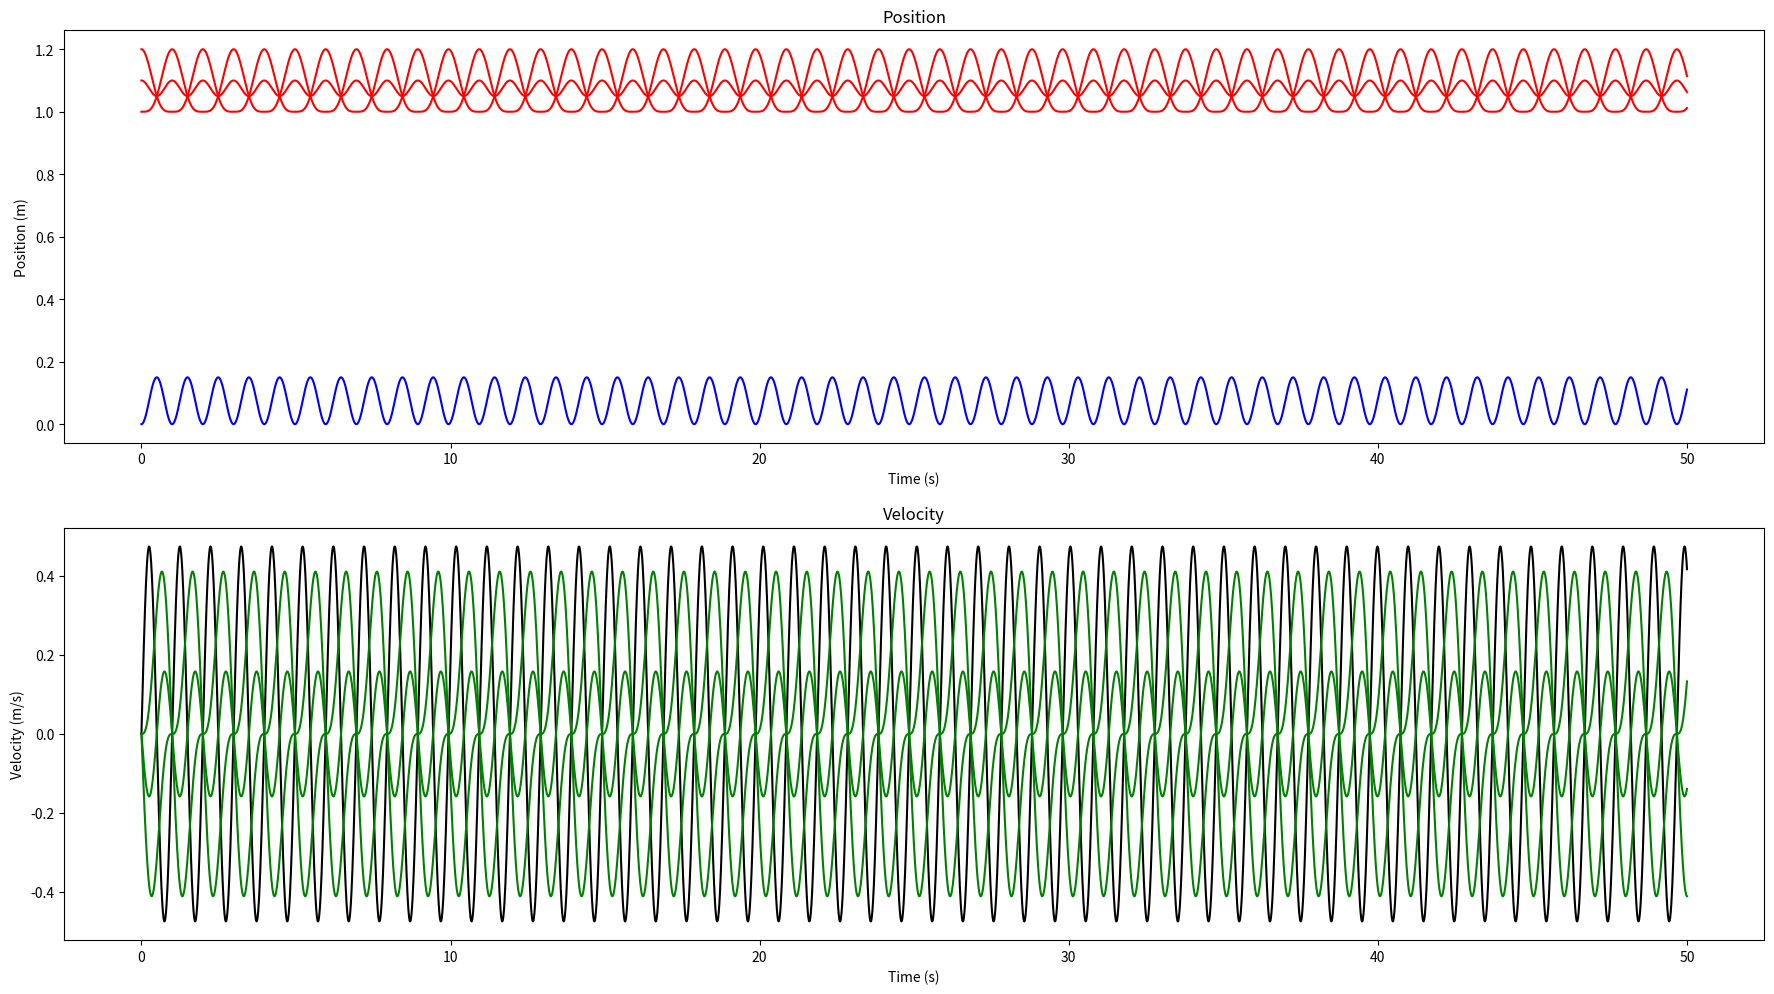
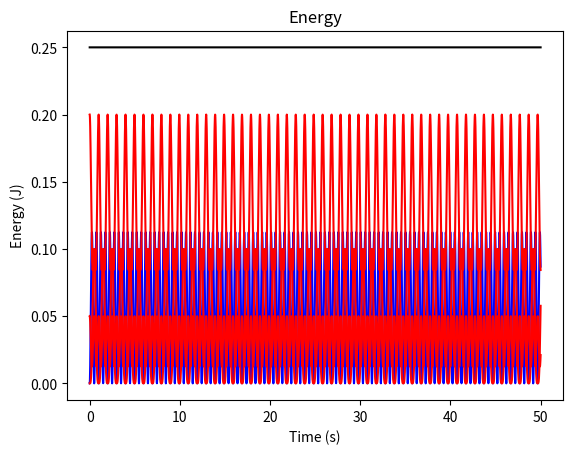
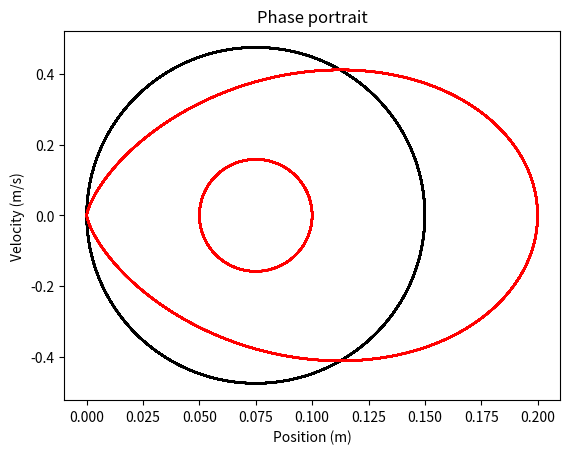

Write the Python code that produced these figures, in order.
import numpy as np
import matplotlib.pyplot as plt
import matplotlib.animation as animation
from scipy.integrate import RK45
from scipy.integrate import quad

# Define the Oscillator class
class Oscillator:
    

    # Define the constructor
    def __init__(self, mass0, mass1, stiffness0, stiffness1, length0,nb_masses=5):
        """
        Constructor for the oscillator class"""
        self.m0 = mass0;
        self.m1 = mass1;
        self.k0 = stiffness0
        self.k1 = stiffness1
        self.nbm = nb_masses
        self.stVec = np.zeros((1, 2*(self.nbm+1)))
        self.enVec = np.zeros((1, self.nbm+1))
        self.enTotVec = np.zeros((1, 2*(self.nbm+1)))
        self.stifness10 = stiffness0
        self.fric0 = 0.0
        self.fric1 = 0.0
        self.l0 = length0
        self.t = np.zeros(1)
        self.cmd = np.zeros(1) # [x1]
        self.cmdTmp = np.zeros(1)
        self.eq = None # equations of motion


    def __str__(self):
        """
        Returns a string representation of the drone
        """
        return  "Oscillator with {} masses, mass 0 {} kg*m^2, mass 1{} kg*m^2, stifness0 {} N/m, stifness1 {} N/m, friction 0 {} and friction 1{}".format(self.nbm, self.m0, self.m1, self.k0, self.k1, self.fric0, self.fric1,self.fric1)

    def setConditions(self, xInit, xdotInit):
        """
        Sets the initial conditions of the drone
        
        Args:
            xInit: initial position of all masses in m
            xdotInit: initial velocity of all masses in m/s
        Returns:
            None
        """

        self.stVec[-1, :] = np.concatenate((xInit, xdotInit))


    
    def control(self, t, y):
        return None
    
    def eqGenerator(self):
        """
        Generates the equations of motion for the oscillator
        
        Args:
            None
        Returns:
            None
        """
        def eq(t, y):
            """
            Returns the equations of motion for the drone
            args:
                t: time in s
                y: state vector
            returns:
                ydot: derivative of the state vector
            """

            self.control(t, y)
            # Initialise the state vector

            ydot = 0.*self.stVec[-1, :]#np.zeros(4)
            ydot[0:self.nbm+1] = y[self.nbm+1:2*(self.nbm+1)]
            ydot[self.nbm+1] = (-self.k0*y[0] - self.nbm*self.k1*(y[0]+self.l0) + self.k1*np.sum(y[1:self.nbm+1]) - self.fric0*y[self.nbm+1])/self.m0

            for indy in range(self.nbm+2,2*(self.nbm+1)):
                ydot[indy] = (self.k1*(-y[indy-self.nbm -1]  +self.l0 + y[0]) - self.fric1*y[indy])/self.m1
            
            return ydot
        self.eq = eq
    
    def computeEnergy(self):
        """
        Computes the energy of the oscillator
        args:
            None
        returns:
            energy: energy of the oscillator
        """
        # Compute the energy of the oscillator
        self.enVec = np.zeros((len(self.t), self.nbm+1))
        self.enVec[:,0] = .5*self.m0*(self.stVec[:,self.nbm+1]**2) + self.k0*(self.stVec[:,0]**2)/2
        for indx in range(1,self.nbm+1):
            self.enVec[:, indx] = .5*self.m1*(self.stVec[:,indx+self.nbm+1]**2) + .5*self.k1*((self.stVec[:,indx]- self.stVec[:,0] -self.l0)**2)
        self.enTotVec = np.sum(self.enVec, axis=1)
        
    def updateState(self, t, y):
        """
        Updates the state vector and time vector
        args:
            t: time in s
            y: state vector
        """
        self.stVec = np.vstack((self.stVec, y))
        self.cmd = np.vstack((self.cmd, self.cmdTmp))
        self.t = np.append(self.t, t)
    
    def plot(self):
        """
        Plots the state vector
        args:
            None
        """
        fig, axs = plt.subplots(2, 1)
        # Make the figure large
        fig.set_size_inches(18.5, 10.5)

        # Separate the plots
        fig.tight_layout(pad=4.0)

        axs[0].plot(self.t, self.stVec[:, 0],'b')
        axs[0].set_title('Position')
        axs[0].set_ylabel('Position (m)')
        axs[0].set_xlabel('Time (s)')
        for indx in range(1, self.nbm+1):
            axs[0].plot(self.t, self.stVec[:, indx],'r')

        axs[1].plot(self.t, self.stVec[:, self.nbm+1],'k')
        axs[1].set_title('Velocity')
        axs[1].set_ylabel('Velocity (m/s)')
        axs[1].set_xlabel('Time (s)')
        for indxdot in range(self.nbm+2, 2*(self.nbm+1)):
            axs[1].plot(self.t, self.stVec[:, indxdot],'g')

        plt.show()

    def plotEnergy(self):
        """
        Plots the energy of the oscillator
        args:
            None
        """
        fig = plt.figure()
        # Make the figure large

        # Separate the plots
        fig.tight_layout(pad=3.0)
        #ymax = 1.1*max(np.max(self.stVec[:, 0]),np.max(self.stVec[:, 1]))
        plt.plot(self.t, self.enTotVec,'k')
        plt.plot(self.t, self.enVec[:, 0],'b')
        plt.title('Energy')
        plt.ylabel('Energy (J)')
        plt.xlabel('Time (s)')

        for indx in range(1, self.nbm+1):
            plt.plot(self.t, self.enVec[:, indx],'r')
            plt.title('Energy')
            plt.ylabel('Energy (J)')
            plt.xlabel('Time (s)')
        plt.show()

    def plotPhase(self):
        """
        plot the phase portrait of the oscillator
        args:
            None
        """
        plt.figure()
        plt.plot(self.stVec[:, 0], self.stVec[:, self.nbm+1], 'k')
        plt.title('Phase portrait')
        plt.xlabel('Position (m)')
        plt.ylabel('Velocity (m/s)')
        for indx in range(1, self.nbm+1):
            plt.plot(self.stVec[:, indx]-self.l0, self.stVec[:, indx+self.nbm+1], 'r')
        plt.show()

    def plotControl(self):
        pass

    def animate(self):
        pass

    def solve(self, t0, tf, dt):
        """
        Solves the equations of motion for the drone
        args:
            t0: initial time in s
            tf: final time in s
            dt: time step in s
        """
        self.eqGenerator()
        r = RK45(self.eq, t0, self.stVec[-1, :], tf, max_step=dt)
        while r.status == 'running':
            r.step()
            self.updateState(r.t, r.y)
def main():
    osc = Oscillator(1.0, # m0
                     1.0, # m1
                     .0, # k0
                     10.0, # k1
                     1.0, # l0
                     nb_masses=3)
    print(osc)
    osc.eqGenerator()
    #osc.setConditions([0.0, 10., 1.0, 1.0, 1.0, 1.0], [0.0, .0, .0, .0, .0, .0])
    osc.setConditions([0.0, 1.10, 1.0, 1.2], [0., 0., 0., 0.])
    osc.fric0 = 0.
    osc.fric1 = 0.
    print('Starting simulation')
    osc.solve(0, 50, 0.01)
    osc.plot()
    osc.computeEnergy()
    osc.plotEnergy()
    osc.plotPhase()
    
if __name__ == "__main__":
    main()
    

    
